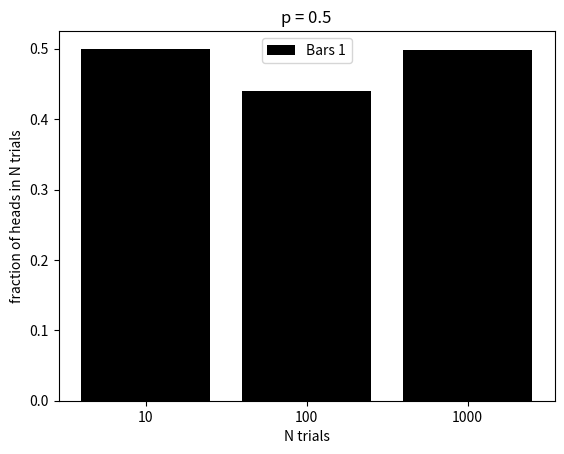

Reproduce this figure in Python.
import random
import pandas as pd
import matplotlib.pyplot as plt

def coinflip(n, p):
    count = 0;
    pvalue = p*10;
    for _ in range(n):
        result = random.randint(0, 9)
        if result < pvalue:
            count +=1
    return count

if __name__ == "__main__":
    h1 = coinflip(10, 0.5)
    h2 = coinflip(100, 0.5)
    h3 = coinflip(1000, 0.5)
    
    
x = ["10", "100","1000"]
y = [h1/10, h2/100, h3/1000]

plt.bar(x,y,label="Bars 1",color="black")

plt.xlabel("N trials")
plt.ylabel("fraction of heads in N trials")
plt.title("p = 0.5")
plt.legend()
plt.show()
